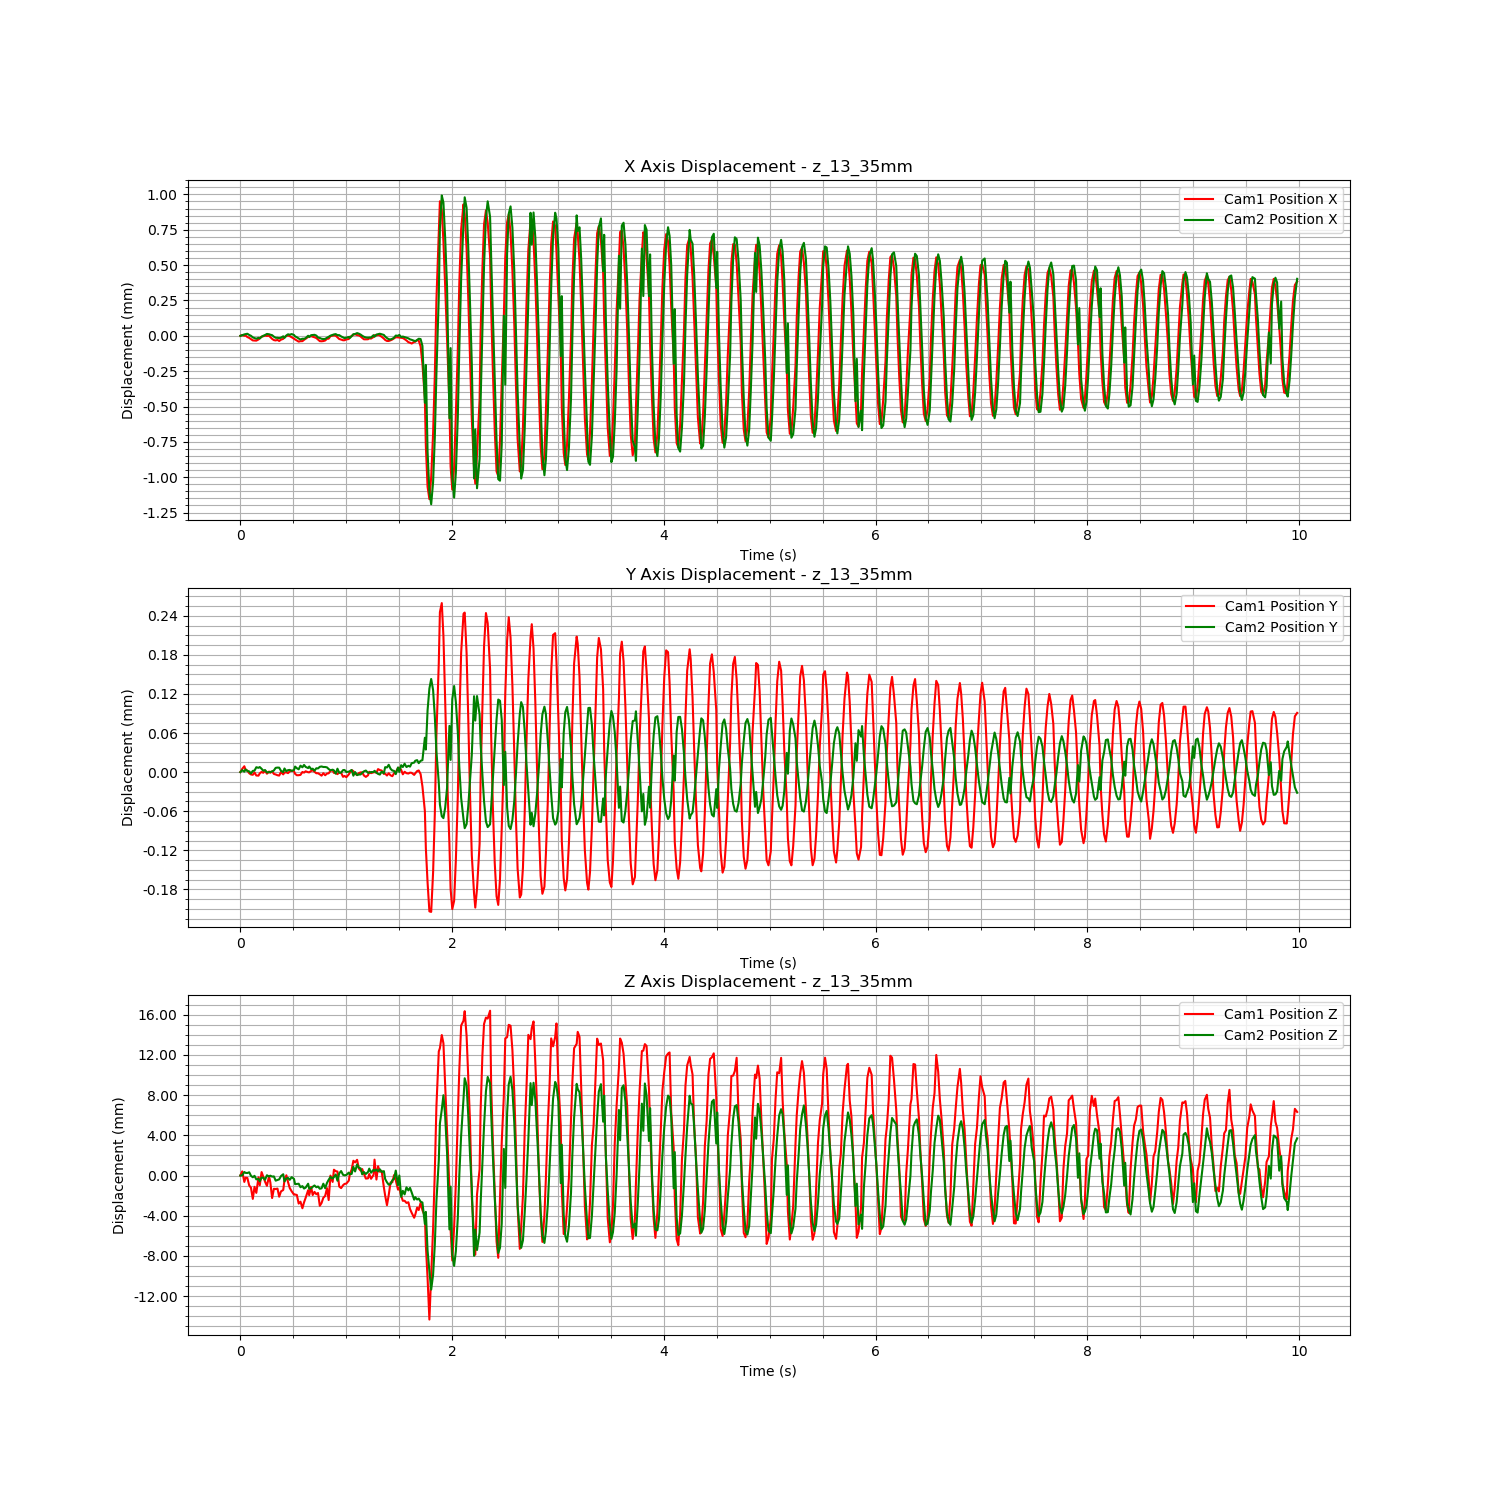

The table this chart was drawn from, first rows:
Time (s), Cam1 Fiducial ID, Cam1 Position X, Cam1 Position Y, Cam1 Position Z, Cam1 Rotation X, Cam1 Rotation Y, Cam1 Rotation Z, Cam1 Rotation W, Cam2 Fiducial ID, Cam2 Position X, Cam2 Position Y, Cam2 Position Z, Cam2 Rotation X, Cam2 Rotation Y, Cam2 Rotation Z, Cam2 Rotation W
1723460002, 9, 0.01393, 0.003445, 3.855, 0.993, -0.02493, 0.1099, -0.03532, 9, 0.00835, -0.005942, 1.7, 0.9618, -0.02751, 0.2722, -0.01117
1723460002, 9, 0.01394, 0.003451, 3.855, 0.993, -0.02493, 0.11, -0.03512, 9, 0.008354, -0.005939, 1.7, 0.9619, -0.02765, 0.2719, -0.01114
1723460002, 9, 0.01393, 0.003454, 3.854, 0.9929, -0.02484, 0.1111, -0.03554, 9, 0.00836, -0.005941, 1.7, 0.9619, -0.02762, 0.2719, -0.01115
1723460002, 9, 0.01394, 0.003449, 3.855, 0.9929, -0.02495, 0.1106, -0.03479, 9, 0.008361, -0.005937, 1.7, 0.9619, -0.02761, 0.2717, -0.01107
1723460002, 9, 0.01392, 0.003448, 3.855, 0.9928, -0.02481, 0.1115, -0.03578, 9, 0.008364, -0.00594, 1.7, 0.9619, -0.02757, 0.2717, -0.01092
1723460002, 9, 0.01392, 0.003444, 3.854, 0.9928, -0.02482, 0.1118, -0.03558, 9, 0.008356, -0.00594, 1.7, 0.9619, -0.02761, 0.2718, -0.01122
1723460002, 9, 0.01391, 0.003442, 3.854, 0.9928, -0.02479, 0.1121, -0.03549, 9, 0.00835, -0.005944, 1.7, 0.9618, -0.02756, 0.272, -0.01122
1723460002, 9, 0.0139, 0.003441, 3.853, 0.9926, -0.02471, 0.113, -0.03598, 9, 0.008338, -0.00594, 1.7, 0.9618, -0.02751, 0.2721, -0.01138
1723460002, 9, 0.0139, 0.003445, 3.854, 0.9927, -0.02474, 0.1123, -0.03548, 9, 0.008334, -0.005939, 1.7, 0.9618, -0.02745, 0.272, -0.01142
1723460002, 9, 0.0139, 0.00344, 3.853, 0.9927, -0.02481, 0.1124, -0.03535, 9, 0.008329, -0.005934, 1.7, 0.9618, -0.02754, 0.2721, -0.01133
1723460002, 9, 0.01391, 0.00344, 3.855, 0.9929, -0.02482, 0.111, -0.0349, 9, 0.008336, -0.005935, 1.7, 0.9617, -0.02755, 0.2723, -0.01129
1723460002, 9, 0.01392, 0.003444, 3.854, 0.9929, -0.02477, 0.1111, -0.03531, 9, 0.008331, -0.005934, 1.699, 0.9618, -0.02762, 0.2721, -0.01121
1723460002, 9, 0.01393, 0.003446, 3.855, 0.9929, -0.02488, 0.1106, -0.03505, 9, 0.008343, -0.005936, 1.7, 0.9618, -0.02752, 0.272, -0.01121
1723460002, 9, 0.01393, 0.003444, 3.855, 0.993, -0.02494, 0.1102, -0.03547, 9, 0.00835, -0.005939, 1.7, 0.9619, -0.02766, 0.2719, -0.01109
1723460002, 9, 0.01393, 0.003448, 3.854, 0.9929, -0.02491, 0.1105, -0.03493, 9, 0.008355, -0.005938, 1.7, 0.9618, -0.02771, 0.2721, -0.01128
1723460002, 9, 0.01393, 0.003443, 3.854, 0.9929, -0.02498, 0.1108, -0.0352, 9, 0.008363, -0.005942, 1.7, 0.9619, -0.02772, 0.2718, -0.01127
1723460002, 9, 0.01393, 0.003446, 3.855, 0.993, -0.02491, 0.1102, -0.0352, 9, 0.008361, -0.005942, 1.7, 0.9619, -0.02764, 0.2719, -0.01121
1723460002, 9, 0.01392, 0.003444, 3.854, 0.9929, -0.02484, 0.1109, -0.03517, 9, 0.008357, -0.005941, 1.7, 0.9619, -0.02757, 0.2719, -0.01119
1723460002, 9, 0.01391, 0.003447, 3.853, 0.9927, -0.02476, 0.1122, -0.03568, 9, 0.008354, -0.005941, 1.7, 0.9619, -0.02757, 0.2718, -0.01145
1723460002, 9, 0.0139, 0.003443, 3.854, 0.9928, -0.02474, 0.1123, -0.03484, 9, 0.008344, -0.005939, 1.7, 0.9618, -0.0275, 0.2721, -0.01143
1723460002, 9, 0.0139, 0.003442, 3.854, 0.9927, -0.02482, 0.1123, -0.0355, 9, 0.008336, -0.005935, 1.699, 0.9617, -0.02751, 0.2723, -0.01144
1723460002, 9, 0.0139, 0.003441, 3.854, 0.9928, -0.02476, 0.1119, -0.0356, 9, 0.008335, -0.005935, 1.7, 0.9618, -0.02751, 0.2722, -0.01133
1723460002, 9, 0.0139, 0.00344, 3.853, 0.9927, -0.02475, 0.1122, -0.03593, 9, 0.008333, -0.005935, 1.7, 0.9618, -0.0276, 0.2723, -0.01143
1723460002, 9, 0.01391, 0.003446, 3.854, 0.9927, -0.02482, 0.1127, -0.03463, 9, 0.008336, -0.00594, 1.7, 0.9619, -0.02756, 0.2718, -0.01126
1723460002, 9, 0.01391, 0.003442, 3.854, 0.9927, -0.02473, 0.1123, -0.0352, 9, 0.008346, -0.005942, 1.7, 0.9619, -0.02768, 0.2716, -0.01109
1723460002, 9, 0.01392, 0.003445, 3.855, 0.993, -0.02485, 0.1106, -0.03448, 9, 0.008335, -0.005936, 1.699, 0.9618, -0.02747, 0.2722, -0.01136
1723460002, 9, 0.01393, 0.003445, 3.855, 0.993, -0.02485, 0.1098, -0.03477, 9, 0.008352, -0.00594, 1.7, 0.9619, -0.02762, 0.2718, -0.01114
1723460002, 9, 0.01393, 0.003444, 3.854, 0.993, -0.02489, 0.1103, -0.03516, 9, 0.00836, -0.005938, 1.7, 0.9618, -0.02757, 0.272, -0.01125
1723460002, 9, 0.01393, 0.003447, 3.854, 0.9929, -0.02489, 0.1112, -0.03474, 9, 0.008357, -0.005938, 1.7, 0.9619, -0.02762, 0.2718, -0.01125
1723460002, 9, 0.01392, 0.003448, 3.854, 0.9928, -0.02477, 0.1115, -0.03544, 9, 0.008362, -0.00594, 1.7, 0.9619, -0.02761, 0.2718, -0.01136
1723460002, 9, 0.01391, 0.003447, 3.853, 0.9928, -0.02486, 0.1115, -0.03559, 9, 0.008355, -0.005938, 1.7, 0.9619, -0.02753, 0.2717, -0.01124
1723460002, 9, 0.01391, 0.003443, 3.853, 0.9928, -0.02482, 0.1115, -0.03572, 9, 0.008346, -0.005933, 1.699, 0.9618, -0.02748, 0.2723, -0.01137
1723460002, 9, 0.0139, 0.003441, 3.853, 0.9927, -0.02479, 0.1122, -0.03556, 9, 0.008339, -0.005936, 1.699, 0.9618, -0.0275, 0.2721, -0.0113
1723460002, 9, 0.01389, 0.003441, 3.852, 0.9927, -0.02475, 0.1129, -0.03554, 9, 0.008331, -0.005937, 1.699, 0.9618, -0.02748, 0.2721, -0.01132
1723460002, 9, 0.0139, 0.003441, 3.852, 0.9927, -0.02474, 0.1124, -0.036, 9, 0.008324, -0.005932, 1.699, 0.9617, -0.02754, 0.2723, -0.01144
1723460002, 9, 0.0139, 0.003446, 3.852, 0.9926, -0.02475, 0.1131, -0.03593, 9, 0.008329, -0.005934, 1.699, 0.9618, -0.02752, 0.2721, -0.01112
1723460002, 9, 0.0139, 0.003445, 3.852, 0.9928, -0.02482, 0.1119, -0.0357, 9, 0.008329, -0.00593, 1.699, 0.9618, -0.02748, 0.2721, -0.01138
1723460002, 9, 0.01391, 0.003447, 3.853, 0.9928, -0.02474, 0.1114, -0.03505, 9, 0.008333, -0.005934, 1.699, 0.9618, -0.02751, 0.272, -0.01105
1723460002, 9, 0.01392, 0.003445, 3.854, 0.993, -0.02503, 0.1105, -0.0345, 9, 0.00835, -0.005935, 1.699, 0.9619, -0.0277, 0.2718, -0.01111
1723460002, 9, 0.01393, 0.003445, 3.853, 0.9929, -0.02496, 0.1105, -0.03518, 9, 0.008341, -0.005933, 1.699, 0.9618, -0.02763, 0.272, -0.01101
1723460002, 9, 0.01393, 0.003447, 3.854, 0.9929, -0.0249, 0.111, -0.0348, 9, 0.008354, -0.005937, 1.699, 0.9618, -0.02754, 0.2721, -0.0111
1723460002, 9, 0.01393, 0.003448, 3.853, 0.9929, -0.02493, 0.1105, -0.03549, 9, 0.008355, -0.005936, 1.699, 0.9619, -0.02759, 0.272, -0.01101
1723460002, 9, 0.01392, 0.003446, 3.853, 0.9929, -0.02481, 0.1104, -0.03545, 9, 0.008357, -0.005939, 1.699, 0.9619, -0.02761, 0.2719, -0.01115
1723460002, 9, 0.01392, 0.003444, 3.853, 0.9929, -0.02487, 0.1111, -0.03545, 9, 0.008351, -0.005936, 1.699, 0.9618, -0.02759, 0.272, -0.01121
1723460002, 9, 0.01391, 0.003444, 3.853, 0.9928, -0.02479, 0.1118, -0.03511, 9, 0.008338, -0.005936, 1.699, 0.9618, -0.0275, 0.272, -0.01129
1723460002, 9, 0.0139, 0.003442, 3.852, 0.9927, -0.0247, 0.1126, -0.03598, 9, 0.008334, -0.005933, 1.699, 0.9618, -0.02749, 0.2722, -0.01143
1723460002, 9, 0.01389, 0.00344, 3.852, 0.9926, -0.02468, 0.1132, -0.03606, 9, 0.008329, -0.005933, 1.699, 0.9617, -0.02748, 0.2725, -0.01128
1723460002, 9, 0.0139, 0.003444, 3.853, 0.9927, -0.02472, 0.1123, -0.03555, 9, 0.008327, -0.005934, 1.699, 0.9619, -0.02758, 0.2719, -0.01143
1723460002, 9, 0.0139, 0.003441, 3.853, 0.9927, -0.02473, 0.1123, -0.03527, 9, 0.008328, -0.005934, 1.699, 0.9617, -0.0275, 0.2726, -0.01141
1723460002, 9, 0.01391, 0.003443, 3.854, 0.9928, -0.02472, 0.112, -0.03544, 9, 0.008336, -0.005934, 1.699, 0.9618, -0.0276, 0.2721, -0.01094
1723460002, 9, 0.01391, 0.003444, 3.853, 0.9927, -0.0248, 0.1125, -0.03529, 9, 0.008343, -0.005937, 1.7, 0.9618, -0.02755, 0.2721, -0.01114
1723460002, 9, 0.01393, 0.003447, 3.855, 0.993, -0.02499, 0.11, -0.03483, 9, 0.008351, -0.005939, 1.7, 0.9619, -0.02758, 0.2718, -0.0114
1723460002, 9, 0.01393, 0.003448, 3.854, 0.9929, -0.02487, 0.1113, -0.03519, 9, 0.008356, -0.005938, 1.7, 0.9618, -0.02763, 0.272, -0.01124
1723460002, 9, 0.01394, 0.003444, 3.856, 0.993, -0.02489, 0.1105, -0.03437, 9, 0.008359, -0.005939, 1.7, 0.9618, -0.02762, 0.272, -0.0114
1723460003, 9, 0.01393, 0.003444, 3.856, 0.993, -0.02485, 0.1099, -0.03506, 9, 0.008362, -0.005944, 1.7, 0.9619, -0.02759, 0.2718, -0.01152
1723460003, 9, 0.01392, 0.003442, 3.855, 0.9929, -0.02482, 0.1111, -0.03546, 9, 0.008354, -0.005936, 1.699, 0.9617, -0.02756, 0.2724, -0.01149
1723460003, 9, 0.01391, 0.003445, 3.854, 0.9928, -0.02483, 0.1121, -0.0352, 9, 0.008355, -0.005942, 1.7, 0.9619, -0.02773, 0.2718, -0.01115
1723460003, 9, 0.01391, 0.003444, 3.854, 0.9927, -0.02479, 0.1122, -0.03567, 9, 0.008345, -0.005942, 1.7, 0.9619, -0.02748, 0.2718, -0.01132
1723460003, 9, 0.0139, 0.003438, 3.854, 0.9927, -0.02475, 0.1126, -0.03522, 9, 0.008338, -0.005938, 1.7, 0.9617, -0.02752, 0.2723, -0.01146
1723460003, 9, 0.0139, 0.00344, 3.854, 0.9928, -0.0248, 0.112, -0.03519, 9, 0.008333, -0.005938, 1.7, 0.9618, -0.02755, 0.2722, -0.01107
... 539 more rows
